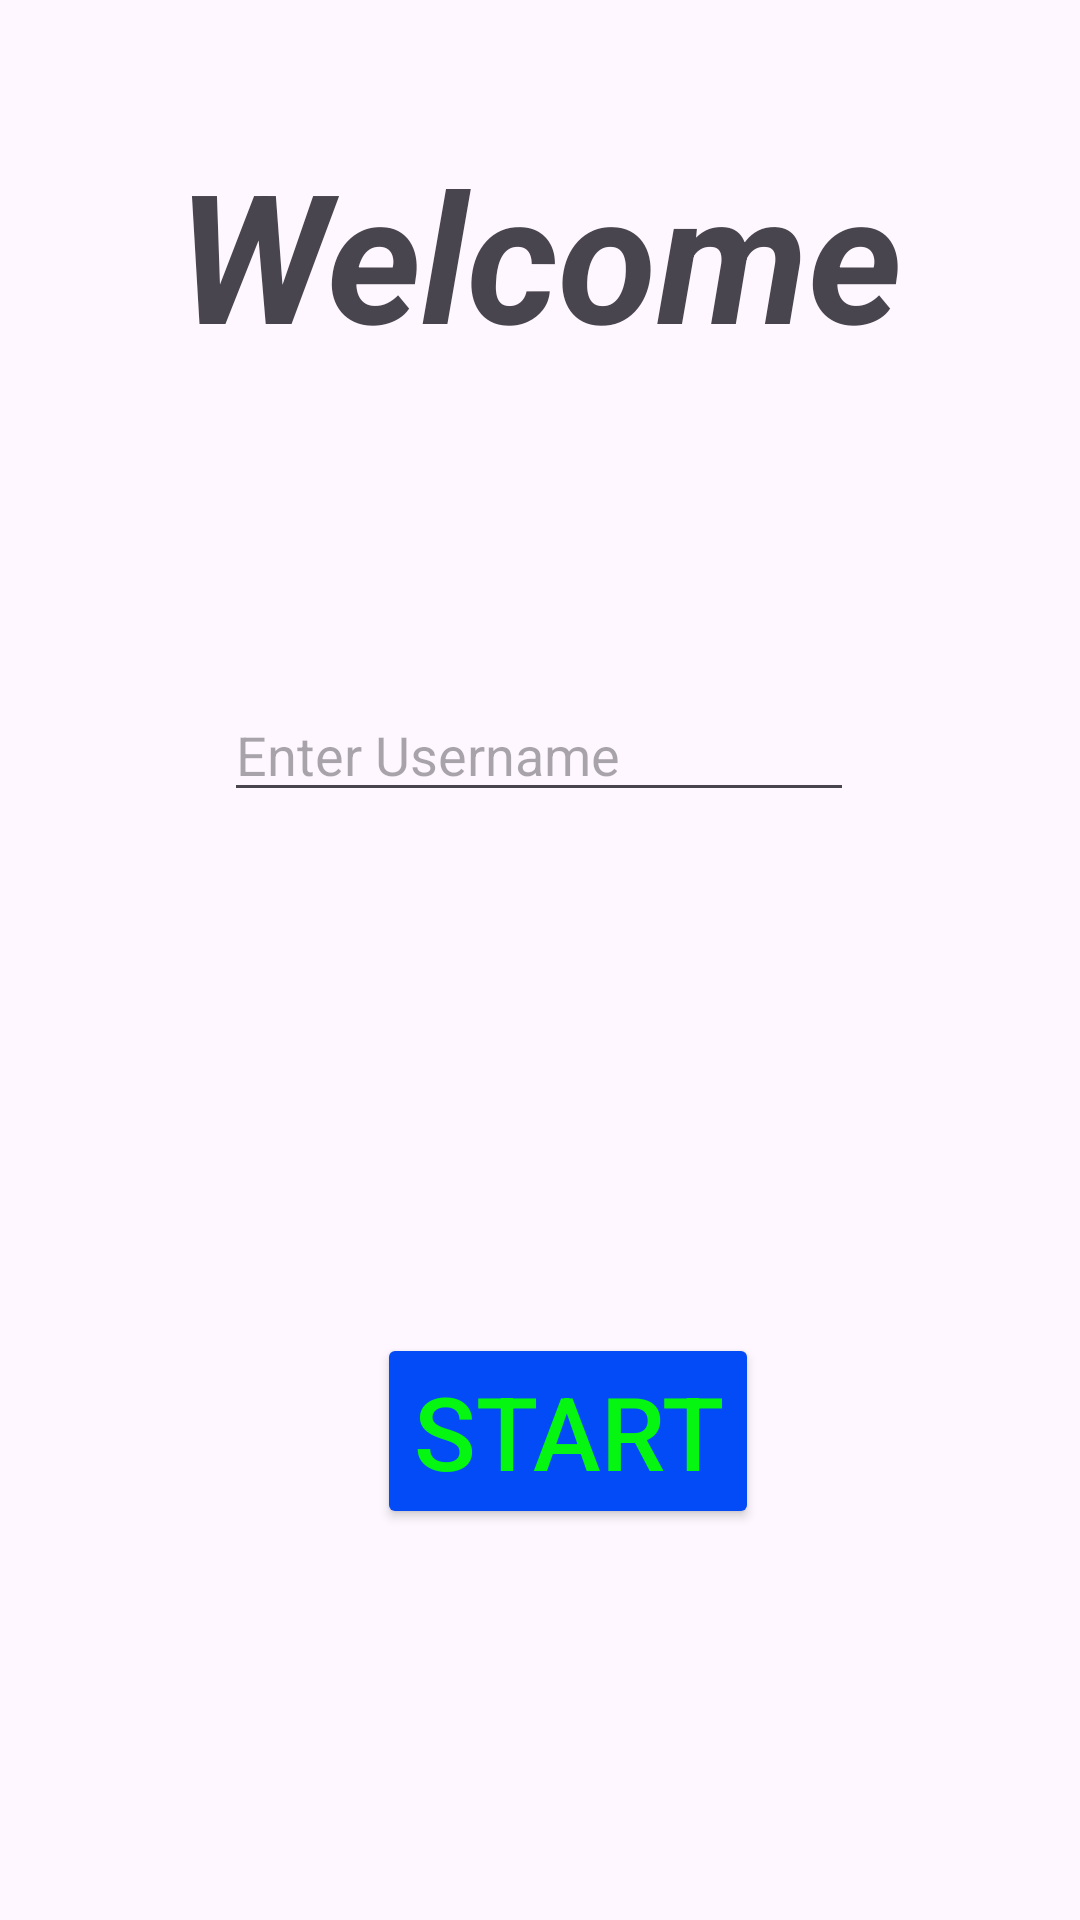

The Android layout XML behind this screen, and the referenced resources:
<!-- AndroidManifest.xml: application theme Theme.History_Quiz_App -->
<!-- res/layout/activity_main.xml -->
<?xml version="1.0" encoding="utf-8"?>
<androidx.constraintlayout.widget.ConstraintLayout xmlns:android="http://schemas.android.com/apk/res/android"
    xmlns:app="http://schemas.android.com/apk/res-auto"
    xmlns:tools="http://schemas.android.com/tools"
    android:id="@+id/main"
    android:layout_width="match_parent"
    android:layout_height="match_parent"
    tools:context=".MainActivity">

    <androidx.constraintlayout.widget.ConstraintLayout
        android:layout_width="match_parent"
        android:layout_height="match_parent"
        app:layout_constraintBottom_toBottomOf="parent"
        app:layout_constraintEnd_toEndOf="parent"
        app:layout_constraintHorizontal_bias="1.0"
        app:layout_constraintStart_toStartOf="parent"
        app:layout_constraintTop_toTopOf="parent"
        app:layout_constraintVertical_bias="1.0">

        <ImageView
            android:id="@+id/imageView2"
            android:layout_width="0dp"
            android:layout_height="0dp"
            android:contentDescription="background"
            android:scaleType="fitXY"
            app:layout_constraintBottom_toBottomOf="parent"
            app:layout_constraintEnd_toEndOf="parent"
            app:layout_constraintHorizontal_bias="1.0"
            app:layout_constraintStart_toStartOf="parent"
            app:layout_constraintTop_toTopOf="parent"
            app:layout_constraintVertical_bias="0.0"
            app:srcCompat="@drawable/quiz_backround" />

        <TextView
            android:id="@+id/tvWelcome"
            android:layout_width="wrap_content"
            android:layout_height="wrap_content"
            android:text="Welcome"
            android:textSize="60sp"
            android:textStyle="bold|italic"
            app:layout_constraintBottom_toBottomOf="parent"
            app:layout_constraintEnd_toEndOf="parent"
            app:layout_constraintStart_toStartOf="parent"
            app:layout_constraintTop_toTopOf="parent"
            app:layout_constraintVertical_bias="0.079"
            tools:ignore="HardcodedText" />

        <Button
            android:id="@+id/btnStart"
            android:layout_width="wrap_content"
            android:layout_height="wrap_content"
            android:backgroundTint="#034BF6"
            android:text="Start"
            android:textColor="#05F610"
            android:textColorHighlight="#003DFD"
            android:textColorHint="#064BF2"
            android:textColorLink="#0761F8"
            android:textSize="34sp"
            app:icon="@android:drawable/ic_media_play"
            app:iconSize="20dp"
            app:iconTint="#06F810"
            app:layout_constraintBottom_toBottomOf="parent"
            app:layout_constraintEnd_toEndOf="parent"
            app:layout_constraintHorizontal_bias="0.54"
            app:layout_constraintStart_toStartOf="parent"
            app:layout_constraintTop_toTopOf="parent"
            app:layout_constraintVertical_bias="0.773" />

        <EditText
            android:id="@+id/edtUsername"
            android:layout_width="wrap_content"
            android:layout_height="wrap_content"
            android:ems="10"
            android:hint="Enter Username"
            android:inputType="text"
            app:layout_constraintBottom_toBottomOf="parent"
            app:layout_constraintEnd_toEndOf="parent"
            app:layout_constraintHorizontal_bias="0.497"
            app:layout_constraintStart_toStartOf="parent"
            app:layout_constraintTop_toTopOf="parent"
            app:layout_constraintVertical_bias="0.383" />

    </androidx.constraintlayout.widget.ConstraintLayout>
</androidx.constraintlayout.widget.ConstraintLayout>
<!-- resources referenced by this layout -->
<resources>
  <style name="Theme.History_Quiz_App" parent="Base.Theme.History_Quiz_App" />
  <style name="Base.Theme.History_Quiz_App" parent="Theme.Material3.DayNight.NoActionBar">
          
          
      </style>
</resources>
